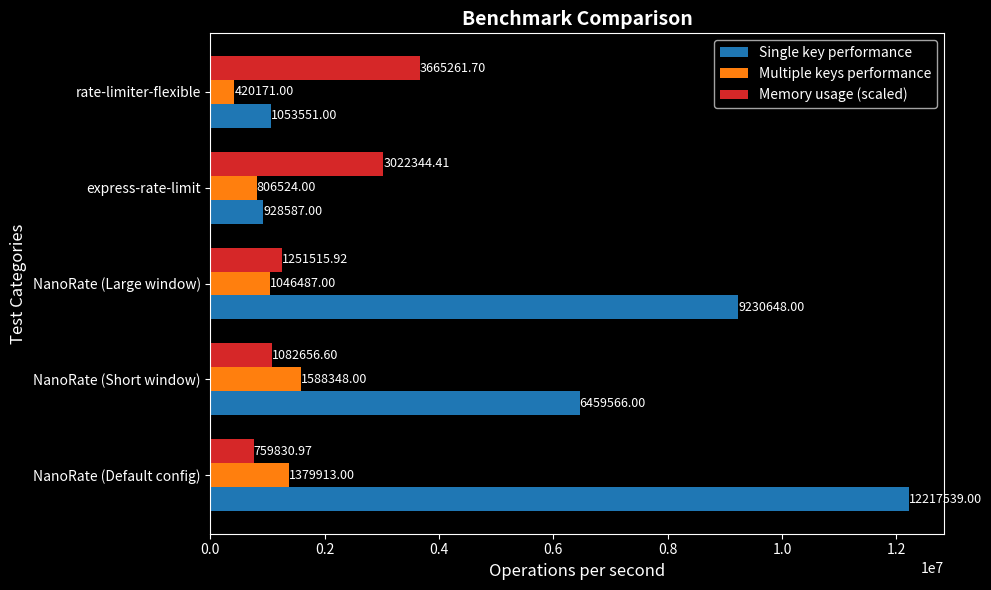

Write the Python code that produced this figure.
import matplotlib.pyplot as plt
import numpy as np

def plot_benchmark_comparison(data):
    categories = list(data.keys())
    single = [data[cat]["Single key performance"] for cat in categories]
    multiple = [data[cat]["Multiple keys performance"] for cat in categories]
    memory = [data[cat]["Memory usage"]["rss"] for cat in categories]

    max_memory_value = max(memory)
    memory_scaled = [value / max_memory_value * max(single) * 0.3 for value in memory]

    y = np.arange(len(categories))
    width = 0.25

    plt.style.use('dark_background')
    fig, ax = plt.subplots(figsize=(10, 6))

    bar1 = ax.barh(y - width, single, width, label='Single key performance', color='#1f77b4')
    bar2 = ax.barh(y, multiple, width, label='Multiple keys performance', color='#ff7f0e')
    bar3 = ax.barh(y + width, memory_scaled, width, label='Memory usage (scaled)', color='#d62728')

    ax.set_ylabel('Test Categories', fontsize=12)
    ax.set_xlabel('Operations per second', fontsize=12)
    ax.set_title('Benchmark Comparison', fontsize=14, fontweight='bold')
    ax.set_yticks(y)
    ax.set_yticklabels(categories, fontsize=10)
    ax.legend(fontsize=10)

    for bars in [bar1, bar2, bar3]:
        for bar in bars:
            width = bar.get_width()
            ax.text(width + 0.002, bar.get_y() + bar.get_height()/2., f'{width:.2f}', ha='left', va='center', fontsize=9)

    plt.tight_layout()
    plt.show()

# Data
data = {
    "NanoRate (Default config)": {
        "Single key performance": 12217539,
        "Multiple keys performance": 1379913,
        "Memory usage": {
            "rss": 105.61
        },
    },
    "NanoRate (Short window)": {
        "Single key performance": 6459566,
        "Multiple keys performance": 1588348,
        "Memory usage": {
            "rss": 150.48
        },
    },
    "NanoRate (Large window)": {
        "Single key performance": 9230648,
        "Multiple keys performance": 1046487,
        "Memory usage": {
            "rss": 173.95
        },
    },
    "express-rate-limit": {
        "Single key performance": 928587,
        "Multiple keys performance": 806524,
        "Memory usage": {
            "rss": 420.08
        },
    },
    "rate-limiter-flexible": {
        "Single key performance": 1053551,
        "Multiple keys performance": 420171,
        "Memory usage": {
            "rss": 509.44
        },
    }
}

plot_benchmark_comparison(data)

